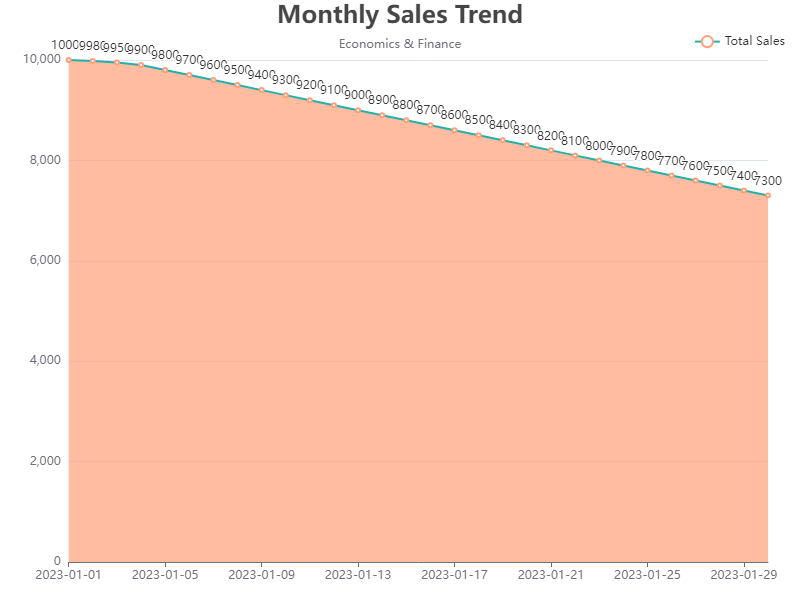

Source data for this figure (header and first rows):
markdown
Date, Total Sales
2023-01-01, 10000
2023-01-02, 9980
2023-01-03, 9950
2023-01-04, 9900
2023-01-05, 9800
2023-01-06, 9700
2023-01-07, 9600
2023-01-08, 9500
2023-01-09, 9400
2023-01-10, 9300
2023-01-11, 9200
2023-01-12, 9100
2023-01-13, 9000
2023-01-14, 8900
2023-01-15, 8800
2023-01-16, 8700
2023-01-17, 8600
2023-01-18, 8500
2023-01-19, 8400
2023-01-20, 8300
2023-01-21, 8200
2023-01-22, 8100
2023-01-23, 8000
2023-01-24, 7900
2023-01-25, 7800
2023-01-26, 7700
2023-01-27, 7600
2023-01-28, 7500
2023-01-29, 7400
2023-01-30, 7300
